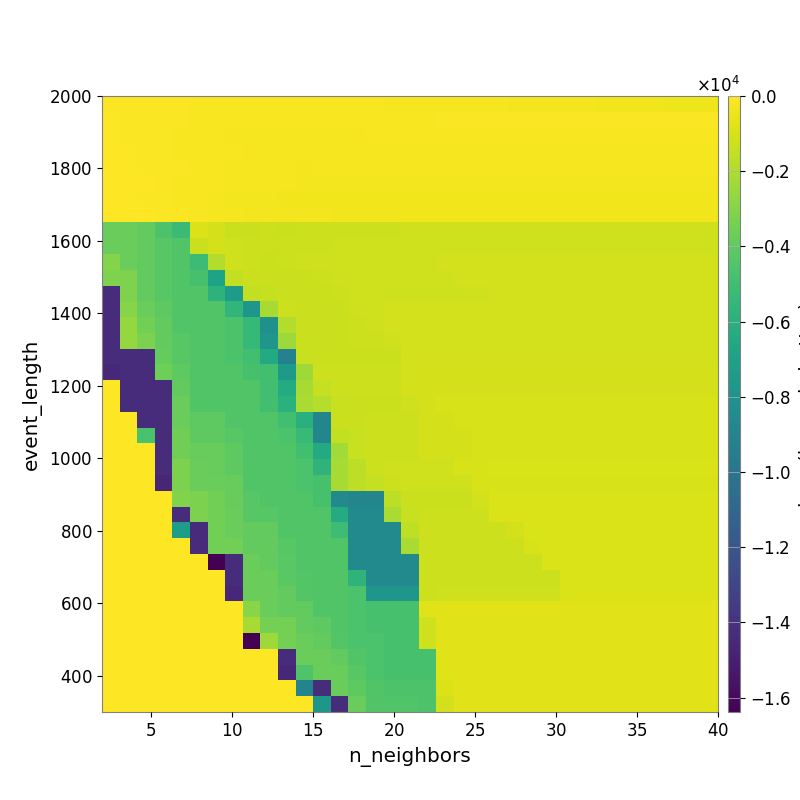

The data file committed next to this chart (first rows):
-8.875744623606945538e+01, -1.033157694128777280e+02, -1.076239249349800673e+02, -1.176563767174985884e+02, -1.210297785428658273e+02, -1.315626709151378861e+02, -1.332406411429555533e+02, -1.366363317255417655e+02, -1.407047778797260378e+02, -1.443592897903288019e+02, -1.495834516318677174e+02, -1.543564585882573112e+02, -1.608411916814339406e+02, -1.723820258827930729e+02, -1.803425065780068053e+02, -1.856222911632991384e+02, -1.956032890591805256e+02, -2.055012783273754451e+02, -2.128235093786302627e+02, -2.213619446315829578e+02, -2.347668634544583881e+02, -2.421053508279722450e+02, -2.518366546294987529e+02, -2.654448474231884347e+02
-5.532793531024789502e+01, -7.978651968603907108e+01, -1.002920939168810435e+02, -1.102802124360908067e+02, -1.274711623746752878e+02, -1.373475398183086043e+02, -1.611817506592192331e+02, -1.656806101597116765e+02, -1.712798368565793226e+02, -1.712798368565793226e+02, -1.717041116413790860e+02, -1.717041116413790860e+02, -1.561467029907399819e+02, -1.452100499543676051e+02, -1.399614553629556326e+02, -1.413891316502637210e+02, -1.329922817109963660e+02, -1.321696962914147946e+02, -1.311303496378163800e+02, -1.271198393188141296e+02, -1.272276537076372307e+02, -1.248890037769074581e+02, -1.246986454862064591e+02, -1.257538901126936111e+02
-5.482960280553439958e+01, -7.212276256054944668e+01, -9.115988474021848731e+01, -1.279796184039042402e+02, -1.447162578751549518e+02, -1.614817003818353953e+02, -1.903144745372787838e+02, -2.045836080078230736e+02, -2.260396611538761817e+02, -2.293535859090785891e+02, -2.388255510982347118e+02, -2.343237521771756633e+02, -2.270101731177580007e+02, -2.245606398232405070e+02, -2.245606398232405070e+02, -1.695357409847297845e+02, -1.716693223035348979e+02, -1.716693223035348979e+02, -1.760618953921974992e+02, -1.760618953921974992e+02, -1.760618953921974992e+02, -1.760618953921974992e+02, -1.739633804794155481e+02, -1.761374694509441952e+02
-3.931480117754878023e+01, -5.599062292012710174e+01, -7.211437684528384295e+01, -1.083276213616770605e+02, -1.309812234938323172e+02, -1.461231456973514184e+02, -1.643097146273361204e+02, -1.891399123843233099e+02, -1.989215303029025961e+02, -2.021054252639362687e+02, -2.190929998779244272e+02, -2.249570443130999990e+02, -2.150083483874324770e+02, -2.150083483874324770e+02, -2.150083483874324770e+02, -2.150083483874324770e+02, -2.150083483874324770e+02, -2.120755639781728519e+02, -2.120755639781728519e+02, -2.120755639781728519e+02, -2.120755639781728519e+02, -2.120755639781728519e+02, -2.120755639781728519e+02, -2.120755639781728519e+02
-3.483318505444823643e+01, -5.291296497287998335e+01, -6.723561552654368256e+01, -1.056423513312649050e+02, -1.272034437656127039e+02, -1.461382013803391544e+02, -1.769260227381866741e+02, -2.057555261704515033e+02, -2.180244528061858205e+02, -2.394345755541041569e+02, -2.521487132779711828e+02, -2.592325431178875874e+02, -2.382920059957315004e+02, -2.545966173733904441e+02, -2.545966173733904441e+02, -2.545966173733904441e+02, -2.545966173733904441e+02, -2.343852315245160014e+02, -2.343852315245160014e+02, -2.343852315245160014e+02, -2.343852315245160014e+02, -2.343852315245160014e+02, -2.343852315245160014e+02, -2.343852315245160014e+02
-3.341714304280641556e+01, -5.719719377204102528e+01, -6.388068493800447101e+01, -8.854432086944562741e+01, -1.285501985385152182e+02, -1.458122296449991779e+02, -1.812321482147681024e+02, -2.004238162681594133e+02, -2.197230270548302258e+02, -2.341152982000245970e+02, -2.531625123363027683e+02, -2.731517586384194374e+02, -2.781145817416140176e+02, -2.834767457815709122e+02, -2.888735834563420894e+02, -2.997628729874830924e+02, -3.052586920540415463e+02, -3.052586920540415463e+02, -3.052586920540415463e+02, -3.052586920540415463e+02, -3.052586920540415463e+02, -3.052586920540415463e+02, -3.103846457021006131e+02, -3.103846457021006131e+02
-4.240506110205183887e+01, -5.394412855972863952e+01, -6.608693905465167973e+01, -9.374852464101562077e+01, -1.505286099703416198e+02, -1.733599003163976704e+02, -2.325099276475819465e+02, -2.652626126294575215e+02, -2.716163683690756443e+02, -2.911466613989467760e+02, -3.225210106481897583e+02, -3.352132803305633502e+02, -3.546126148375167872e+02, -3.546126148375167872e+02, -3.546126148375167872e+02, -3.615180932777864200e+02, -3.684665073690097188e+02, -3.824907780014322611e+02, -3.824907780014322611e+02, -3.824907780014322611e+02, -3.824907780014322611e+02, -3.824907780014322611e+02, -3.824907780014322611e+02, -3.824907780014322611e+02
-4.240506110205183887e+01, -4.240506110205183887e+01, -4.990844801380107754e+01, -7.548714225385739951e+01, -1.240710907542571846e+02, -1.448896924388871810e+02, -1.964501206082324529e+02, -2.276467255302181627e+02, -2.580914858661537323e+02, -2.648263704008118680e+02, -2.780858398499304371e+02, -3.024698874696806001e+02, -3.149942443388376887e+02, -3.213349754061460430e+02, -3.276941705898321402e+02, -3.276941705898321402e+02, -3.276941705898321402e+02, -3.413199767892785417e+02, -3.413199767892785417e+02, -3.481999360693807262e+02, -3.481999360693807262e+02, -3.481999360693807262e+02, -3.481999360693807262e+02, -3.481999360693807262e+02
-3.720971776530938769e+03, -3.720971776530938769e+03, -3.942487407017984879e+03, -4.606116982315233145e+03, -5.224633947616109253e+03, -8.348520289177844234e+02, -1.074718578014709465e+03, -1.305700710358637025e+03, -1.283349278875606615e+03, -1.273858755833463647e+03, -1.294900813334591476e+03, -1.268840367114039736e+03, -1.235774525552636760e+03, -1.217192415962983659e+03, -1.216331896697156708e+03, -1.216331896697156708e+03, -1.216331896697156708e+03, -1.200491350240312386e+03, -1.200491350240312386e+03, -1.200491350240312386e+03, -1.200491350240312386e+03, -1.196069891834855980e+03, -1.196069891834855980e+03, -1.196069891834855980e+03
-3.720971776530938769e+03, -3.720971776530938769e+03, -3.942487407017984879e+03, -4.265050425783660103e+03, -4.455890665761249693e+03, -1.306745891470582592e+03, -1.074579498453640781e+03, -1.176010380872398173e+03, -1.249099611797192892e+03, -1.251239321080644459e+03, -1.255723815773225624e+03, -1.240576856193057438e+03, -1.240576856193057438e+03, -1.210965091867843739e+03, -1.192954019067682339e+03, -1.192954019067682339e+03, -1.192954019067682339e+03, -1.183677676924888829e+03, -1.183677676924888829e+03, -1.177060142905896328e+03, -1.177060142905896328e+03, -1.172661153263129791e+03, -1.172661153263129791e+03, -1.172661153263129791e+03
-3.061415392036990852e+03, -3.720971776530938769e+03, -3.942487407017984879e+03, -4.265050425783660103e+03, -4.455890665761249693e+03, -5.137367844241806779e+03, -1.909226994491384858e+03, -1.176933566707596810e+03, -1.278460676295925623e+03, -1.315974555907427657e+03, -1.251476055149270451e+03, -1.214664993561258143e+03, -1.214664993561258143e+03, -1.178835938315985914e+03, -1.178835938315985914e+03, -1.154771749011636985e+03, -1.154771749011636985e+03, -1.154771749011636985e+03, -1.154771749011636985e+03, -1.141138322696973773e+03, -1.141138322696973773e+03, -1.141138322696973773e+03, -1.141138322696973773e+03, -1.141138322696973773e+03
-3.156971097631525936e+03, -3.196232801901408948e+03, -3.942487407017984879e+03, -4.265050425783660103e+03, -4.455890665761249693e+03, -4.791856451251582257e+03, -6.890533483318034996e+03, -1.480900328595627343e+03, -1.340313971956710475e+03, -1.283852015246820883e+03, -1.315974555907427657e+03, -1.281653603386097984e+03, -1.244376761720832064e+03, -1.178835938315985914e+03, -1.178835938315985914e+03, -1.157049170199171613e+03, -1.154771749011636985e+03, -1.154771749011636985e+03, -1.154771749011636985e+03, -1.154771749011636985e+03, -1.146673335661819465e+03, -1.141138322696973773e+03, -1.141138322696973773e+03, -1.141138322696973773e+03
-1.429990145821693477e+04, -3.196232801901408948e+03, -3.942487407017984879e+03, -4.265050425783660103e+03, -4.455890665761249693e+03, -4.455890665761249693e+03, -5.805484767921763705e+03, -7.407822651870589652e+03, -1.512419256972122412e+03, -1.444596786027085045e+03, -1.315974555907427657e+03, -1.315974555907427657e+03, -1.283083096600245653e+03, -1.217021668894899904e+03, -1.195623427017190352e+03, -1.195623427017190352e+03, -1.158189900100938985e+03, -1.158189900100938985e+03, -1.158189900100938985e+03, -1.158189900100938985e+03, -1.158189900100938985e+03, -1.158189900100938985e+03, -1.149484766476375853e+03, -1.149484766476375853e+03
-1.433477392578125000e+04, -2.978573266328895443e+03, -3.772317525120100527e+03, -4.038953091161899465e+03, -4.455890665761249693e+03, -4.455890665761249693e+03, -4.455890665761249693e+03, -5.619989777803721154e+03, -7.805183692965765658e+03, -2.155099069586492988e+03, -1.254087413224578995e+03, -1.328239752580361028e+03, -1.280518096229179264e+03, -1.280518096229179264e+03, -1.207854057816058003e+03, -1.207854057816058003e+03, -1.147420641390085848e+03, -1.147420641390085848e+03, -1.147420641390085848e+03, -1.147420641390085848e+03, -1.147420641390085848e+03, -1.147420641390085848e+03, -1.138623157618242203e+03, -1.138623157618242203e+03
-1.433477392578125000e+04, -2.623693930165531583e+03, -3.483849759698782236e+03, -3.942487407017984879e+03, -4.455890665761249693e+03, -4.455890665761249693e+03, -4.455890665761249693e+03, -4.647955466092734241e+03, -5.384960808908514991e+03, -8.184784049580860483e+03, -1.876599020283767231e+03, -1.289324225975779882e+03, -1.311073182518271324e+03, -1.302027377314068872e+03, -1.248318718342264901e+03, -1.177387449334427629e+03, -1.129112428328562373e+03, -1.121286387977937920e+03, -1.121286387977937920e+03, -1.121286387977937920e+03, -1.121286387977937920e+03, -1.121286387977937920e+03, -1.121286387977937920e+03, -1.121286387977937920e+03
-1.433477392578125000e+04, -2.623693930165531583e+03, -3.218806256216249949e+03, -3.942487407017984879e+03, -4.265050425783660103e+03, -4.455890665761249693e+03, -4.455890665761249693e+03, -4.647955466092734241e+03, -5.384960808908514991e+03, -7.810100843764827005e+03, -2.372283971765926253e+03, -1.326109266518107233e+03, -1.283502796636249059e+03, -1.304111097636267459e+03, -1.243572660233603074e+03, -1.243572660233603074e+03, -1.167052339944199730e+03, -1.103289802090275771e+03, -1.103289802090275771e+03, -1.103289802090275771e+03, -1.103289802090275771e+03, -1.103289802090275771e+03, -1.103289802090275771e+03, -1.103289802090275771e+03
-1.433477392578125000e+04, -1.433477392578125000e+04, -1.427613973324027211e+04, -3.874424845284966977e+03, -4.265050425783660103e+03, -4.455890665761249693e+03, -4.455890665761249693e+03, -4.647955466092734241e+03, -4.966484661370736831e+03, -6.343317808709475685e+03, -9.172073550277216782e+03, -1.392765015149966075e+03, -1.291813994395823102e+03, -1.308356501840115016e+03, -1.308356501840115016e+03, -1.308356501840115016e+03, -1.308356501840115016e+03, -1.125394220298117716e+03, -1.105894577461458766e+03, -1.105894577461458766e+03, -1.105894577461458766e+03, -1.105894577461458766e+03, -1.105894577461458766e+03, -1.105894577461458766e+03
-1.448032056034111702e+04, -1.433477392578125000e+04, -1.427613973324027211e+04, -3.593926635571246607e+03, -4.038953091161899465e+03, -4.455890665761249693e+03, -4.455890665761249693e+03, -4.455890665761249693e+03, -4.771201893435521924e+03, -4.966484661370736831e+03, -7.445199243735807613e+03, -2.354319643104289298e+03, -1.268910337819471351e+03, -1.239146838843793148e+03, -1.239146838843793148e+03, -1.239146838843793148e+03, -1.239146838843793148e+03, -1.094785952759718157e+03, -1.054735097679576029e+03, -1.054735097679576029e+03, -1.054735097679576029e+03, -1.054735097679576029e+03, -1.054735097679576029e+03, -1.054735097679576029e+03
0.000000000000000000e+00, -1.433477392578125000e+04, -1.427613973324027211e+04, -1.425921537960170463e+04, -3.942487407017984879e+03, -4.455890665761249693e+03, -4.455890665761249693e+03, -4.455890665761249693e+03, -4.455890665761249693e+03, -4.966484661370736831e+03, -6.306466375826441435e+03, -2.173420979586342128e+03, -1.453444870509091970e+03, -1.246533180808825364e+03, -1.246533180808825364e+03, -1.246533180808825364e+03, -1.246533180808825364e+03, -1.083292106729996476e+03, -1.057937131129279351e+03, -1.039038854338041801e+03, -1.039038854338041801e+03, -1.039038854338041801e+03, -1.039038854338041801e+03, -1.039038854338041801e+03
0.000000000000000000e+00, -1.433477392578125000e+04, -1.429990170235755977e+04, -1.427613973324027211e+04, -3.720971776530938769e+03, -4.455890665761249693e+03, -4.455890665761249693e+03, -4.455890665761249693e+03, -4.455890665761249693e+03, -4.966484661370736831e+03, -5.948019766655656895e+03, -2.081628225558683880e+03, -1.853220132394802476e+03, -1.365486117505039374e+03, -1.306844656480540152e+03, -1.306844656480540152e+03, -1.306844656480540152e+03, -1.183645440540641403e+03, -1.056047072853412146e+03, -9.954536157336957558e+02, -9.954536157336957558e+02, -9.954536157336957558e+02, -9.954536157336957558e+02, -9.954536157336957558e+02
0.000000000000000000e+00, 0.000000000000000000e+00, -1.433477392578125000e+04, -1.427613973324027211e+04, -3.720971776530938769e+03, -4.038953091161899465e+03, -4.038953091161899465e+03, -4.455890665761249693e+03, -4.455890665761249693e+03, -4.455890665761249693e+03, -4.966484661370736831e+03, -6.005751879726393781e+03, -8.883301217577296484e+03, -1.318949843801632369e+03, -1.318949843801632369e+03, -1.263738108145012575e+03, -1.263738108145012575e+03, -1.263738108145012575e+03, -1.024308517149486534e+03, -1.024308517149486534e+03, -9.673074650638550338e+02, -9.673074650638550338e+02, -9.673074650638550338e+02, -9.673074650638550338e+02
0.000000000000000000e+00, 0.000000000000000000e+00, -4.680506408749015463e+03, -1.427613973324027211e+04, -3.532951442077656338e+03, -4.038953091161899465e+03, -4.038953091161899465e+03, -4.243059769833726023e+03, -4.455890665761249693e+03, -4.455890665761249693e+03, -4.647955466092734241e+03, -5.278154254489012601e+03, -8.883301217577296484e+03, -1.478028729651688536e+03, -1.401344162087381847e+03, -1.263738108145012575e+03, -1.263738108145012575e+03, -1.263738108145012575e+03, -1.073491372116078310e+03, -1.024308517149486534e+03, -1.024308517149486534e+03, -9.673074650638550338e+02, -9.673074650638550338e+02, -9.673074650638550338e+02
0.000000000000000000e+00, 0.000000000000000000e+00, 0.000000000000000000e+00, -1.429990145821693477e+04, -3.532951442077656338e+03, -3.836604058213554254e+03, -3.836604058213554254e+03, -4.038953091161899465e+03, -4.455890665761249693e+03, -4.455890665761249693e+03, -4.455890665761249693e+03, -4.939153065855693967e+03, -6.347596454823767090e+03, -2.241966952067143666e+03, -1.352899917985688717e+03, -1.274894845157514283e+03, -1.222947052400436405e+03, -1.222947052400436405e+03, -1.040849839046481520e+03, -1.040849839046481520e+03, -1.040849839046481520e+03, -9.619022177256621262e+02, -9.619022177256621262e+02, -9.619022177256621262e+02
0.000000000000000000e+00, 0.000000000000000000e+00, 0.000000000000000000e+00, -1.429990145821693477e+04, -3.218806256216249949e+03, -3.720971776530938769e+03, -3.836604058213554254e+03, -4.038953091161899465e+03, -4.455890665761249693e+03, -4.455890665761249693e+03, -4.455890665761249693e+03, -4.647955466092734241e+03, -5.712180684136999844e+03, -2.150279376629628132e+03, -1.639935988934168108e+03, -1.227929511108479574e+03, -1.179293160921753724e+03, -1.179293160921753724e+03, -1.179293160921753724e+03, -1.179293160921753724e+03, -1.006020373159816586e+03, -9.618900342110890733e+02, -9.316798433996049198e+02, -9.316798433996049198e+02
0.000000000000000000e+00, 0.000000000000000000e+00, 0.000000000000000000e+00, -1.465306938933480887e+04, -3.218806256216249949e+03, -3.720971776530938769e+03, -3.720971776530938769e+03, -3.836604058213554254e+03, -4.455890665761249693e+03, -4.455890665761249693e+03, -4.455890665761249693e+03, -4.647955466092734241e+03, -4.747660582606536082e+03, -2.150279376629628132e+03, -1.639935988934168108e+03, -1.422513589664279607e+03, -1.226671821657494320e+03, -1.179293160921753724e+03, -1.179293160921753724e+03, -1.179293160921753724e+03, -1.179293160921753724e+03, -1.005255326141918204e+03, -9.618900342110890733e+02, -9.618900342110890733e+02
0.000000000000000000e+00, 0.000000000000000000e+00, 0.000000000000000000e+00, 0.000000000000000000e+00, -3.118882997281915777e+03, -3.218806256216249949e+03, -3.501769970737438598e+03, -3.836604058213554254e+03, -4.265050425783660103e+03, -4.455890665761249693e+03, -4.455890665761249693e+03, -4.455890665761249693e+03, -4.747660582606536082e+03, -8.536427063571258259e+03, -8.883301217577296484e+03, -8.883301217577296484e+03, -1.639958577944867329e+03, -1.300657738729096309e+03, -1.300657738729096309e+03, -1.300657738729096309e+03, -1.300657738729096309e+03, -1.118340160631174058e+03, -9.582126381555343642e+02, -9.582126381555343642e+02
0.000000000000000000e+00, 0.000000000000000000e+00, 0.000000000000000000e+00, 0.000000000000000000e+00, -1.427613973324027211e+04, -3.218806256216249949e+03, -3.501769970737438598e+03, -3.720971776530938769e+03, -4.265050425783660103e+03, -4.265050425783660103e+03, -4.455890665761249693e+03, -4.455890665761249693e+03, -4.455890665761249693e+03, -6.277453033699754087e+03, -8.536427063571258259e+03, -8.536427063571258259e+03, -2.081765270294315542e+03, -1.366763118602900022e+03, -1.252529869096493940e+03, -1.252529869096493940e+03, -1.252529869096493940e+03, -1.252529869096493940e+03, -9.261726477661020454e+02, -9.261726477661020454e+02
0.000000000000000000e+00, 0.000000000000000000e+00, 0.000000000000000000e+00, 0.000000000000000000e+00, -7.192284529500752797e+03, -1.427613973324027211e+04, -3.501769970737438598e+03, -3.720971776530938769e+03, -3.942487407017984879e+03, -3.942487407017984879e+03, -4.455890665761249693e+03, -4.455890665761249693e+03, -4.455890665761249693e+03, -5.094816427560543161e+03, -8.536427063571258259e+03, -8.536427063571258259e+03, -8.536427063571258259e+03, -1.572662658642310134e+03, -1.252529869096493940e+03, -1.252529869096493940e+03, -1.252529869096493940e+03, -1.252529869096493940e+03, -1.252529869096493940e+03, -1.079644165247346336e+03
0.000000000000000000e+00, 0.000000000000000000e+00, 0.000000000000000000e+00, 0.000000000000000000e+00, 0.000000000000000000e+00, -1.429990145821693477e+04, -3.501769970737438598e+03, -3.501769970737438598e+03, -3.942487407017984879e+03, -3.942487407017984879e+03, -4.243059769833726023e+03, -4.455890665761249693e+03, -4.455890665761249693e+03, -4.455890665761249693e+03, -8.536427063571258259e+03, -8.536427063571258259e+03, -8.536427063571258259e+03, -2.066518272685874763e+03, -1.252529869096493940e+03, -1.252529869096493940e+03, -1.252529869096493940e+03, -1.252529869096493940e+03, -1.252529869096493940e+03, -1.252529869096493940e+03
0.000000000000000000e+00, 0.000000000000000000e+00, 0.000000000000000000e+00, 0.000000000000000000e+00, 0.000000000000000000e+00, 0.000000000000000000e+00, -1.638277453613281250e+04, -1.427613973324027211e+04, -3.720971776530938769e+03, -3.942487407017984879e+03, -4.165205229643574967e+03, -4.455890665761249693e+03, -4.455890665761249693e+03, -4.455890665761249693e+03, -8.536427063571258259e+03, -8.536427063571258259e+03, -8.536427063571258259e+03, -8.536427063571258259e+03, -1.252529869096493940e+03, -1.252529869096493940e+03, -1.252529869096493940e+03, -1.252529869096493940e+03, -1.252529869096493940e+03, -1.252529869096493940e+03
0.000000000000000000e+00, 0.000000000000000000e+00, 0.000000000000000000e+00, 0.000000000000000000e+00, 0.000000000000000000e+00, 0.000000000000000000e+00, 0.000000000000000000e+00, -1.427613973324027211e+04, -3.720971776530938769e+03, -3.720971776530938769e+03, -4.165205229643574967e+03, -4.356103238591143963e+03, -4.455890665761249693e+03, -4.455890665761249693e+03, -5.744930674454220025e+03, -8.536427063571258259e+03, -8.536427063571258259e+03, -8.536427063571258259e+03, -1.252529869096493940e+03, -1.252529869096493940e+03, -1.252529869096493940e+03, -1.252529869096493940e+03, -1.252529869096493940e+03, -1.252529869096493940e+03
0.000000000000000000e+00, 0.000000000000000000e+00, 0.000000000000000000e+00, 0.000000000000000000e+00, 0.000000000000000000e+00, 0.000000000000000000e+00, 0.000000000000000000e+00, -1.448032104862236702e+04, -3.720971776530938769e+03, -3.720971776530938769e+03, -3.942487407017984879e+03, -4.356103238591143963e+03, -4.455890665761249693e+03, -4.455890665761249693e+03, -4.647955466092734241e+03, -7.805245069425726797e+03, -7.805245069425726797e+03, -7.805245069425726797e+03, -1.256822811890351659e+03, -1.157376859015592345e+03, -1.157376859015592345e+03, -1.157376859015592345e+03, -1.157376859015592345e+03, -1.157376859015592345e+03
0.000000000000000000e+00, 0.000000000000000000e+00, 0.000000000000000000e+00, 0.000000000000000000e+00, 0.000000000000000000e+00, 0.000000000000000000e+00, 0.000000000000000000e+00, 0.000000000000000000e+00, -2.893276146225387947e+03, -3.720971776530938769e+03, -3.942487407017984879e+03, -3.942487407017984879e+03, -4.455890665761249693e+03, -4.455890665761249693e+03, -4.647955466092734241e+03, -4.747660582606536082e+03, -4.747660582606536082e+03, -4.747660582606536082e+03, -8.079580670602758801e+02, -7.593518213792955294e+02, -7.593518213792955294e+02, -7.593518213792955294e+02, -7.593518213792955294e+02, -7.593518213792955294e+02
0.000000000000000000e+00, 0.000000000000000000e+00, 0.000000000000000000e+00, 0.000000000000000000e+00, 0.000000000000000000e+00, 0.000000000000000000e+00, 0.000000000000000000e+00, 0.000000000000000000e+00, -2.150390130050761854e+03, -3.407344721375056906e+03, -3.407344721375056906e+03, -3.942487407017984879e+03, -4.038953091161899465e+03, -4.455890665761249693e+03, -4.647955466092734241e+03, -4.747660582606536082e+03, -4.747660582606536082e+03, -4.747660582606536082e+03, -1.167798505002645697e+03, -7.593518213792955294e+02, -7.593518213792955294e+02, -7.593518213792955294e+02, -7.593518213792955294e+02, -7.593518213792955294e+02
0.000000000000000000e+00, 0.000000000000000000e+00, 0.000000000000000000e+00, 0.000000000000000000e+00, 0.000000000000000000e+00, 0.000000000000000000e+00, 0.000000000000000000e+00, 0.000000000000000000e+00, -1.638277404785156250e+04, -2.403151331268670219e+03, -3.407344721375056906e+03, -3.720971776530938769e+03, -3.942487407017984879e+03, -4.356103238591143963e+03, -4.647955466092734241e+03, -4.647955466092734241e+03, -4.747660582606536082e+03, -4.747660582606536082e+03, -1.167798505002645697e+03, -7.593518213792955294e+02, -7.593518213792955294e+02, -7.593518213792955294e+02, -7.593518213792955294e+02, -7.593518213792955294e+02
0.000000000000000000e+00, 0.000000000000000000e+00, 0.000000000000000000e+00, 0.000000000000000000e+00, 0.000000000000000000e+00, 0.000000000000000000e+00, 0.000000000000000000e+00, 0.000000000000000000e+00, 0.000000000000000000e+00, 0.000000000000000000e+00, -1.429990121407630977e+04, -3.720971776530938769e+03, -3.720971776530938769e+03, -3.942487407017984879e+03, -4.455890665761249693e+03, -4.647955466092734241e+03, -4.747660582606536082e+03, -4.747660582606536082e+03, -4.747660582606536082e+03, -8.086417125738266805e+02, -7.593518213792955294e+02, -7.593518213792955294e+02, -7.593518213792955294e+02, -7.593518213792955294e+02
0.000000000000000000e+00, 0.000000000000000000e+00, 0.000000000000000000e+00, 0.000000000000000000e+00, 0.000000000000000000e+00, 0.000000000000000000e+00, 0.000000000000000000e+00, 0.000000000000000000e+00, 0.000000000000000000e+00, 0.000000000000000000e+00, -1.448032007205986702e+04, -4.498799453025412731e+03, -3.720971776530938769e+03, -3.720971776530938769e+03, -4.265050425783660103e+03, -4.647955466092734241e+03, -4.747660582606536082e+03, -4.747660582606536082e+03, -4.747660582606536082e+03, -8.086417125738266805e+02, -7.593518213792955294e+02, -7.593518213792955294e+02, -7.593518213792955294e+02, -7.593518213792955294e+02
0.000000000000000000e+00, 0.000000000000000000e+00, 0.000000000000000000e+00, 0.000000000000000000e+00, 0.000000000000000000e+00, 0.000000000000000000e+00, 0.000000000000000000e+00, 0.000000000000000000e+00, 0.000000000000000000e+00, 0.000000000000000000e+00, 0.000000000000000000e+00, -9.010649246604034488e+03, -1.425921537960170463e+04, -3.720971776530938769e+03, -4.038953091161899465e+03, -4.455890665761249693e+03, -4.570124931406413452e+03, -4.570124931406413452e+03, -4.570124931406413452e+03, -8.542640647366313260e+02, -7.169376169365034457e+02, -7.169376169365034457e+02, -7.169376169365034457e+02, -7.169376169365034457e+02
0.000000000000000000e+00, 0.000000000000000000e+00, 0.000000000000000000e+00, 0.000000000000000000e+00, 0.000000000000000000e+00, 0.000000000000000000e+00, 0.000000000000000000e+00, 0.000000000000000000e+00, 0.000000000000000000e+00, 0.000000000000000000e+00, 0.000000000000000000e+00, 0.000000000000000000e+00, -7.685449082980701860e+03, -1.425921537960170463e+04, -3.720971776530938769e+03, -4.455890665761249693e+03, -4.455890665761249693e+03, -4.455890665761249693e+03, -4.570124931406413452e+03, -1.095183599889058314e+03, -7.169376169365034457e+02, -7.169376169365034457e+02, -7.169376169365034457e+02, -7.169376169365034457e+02
